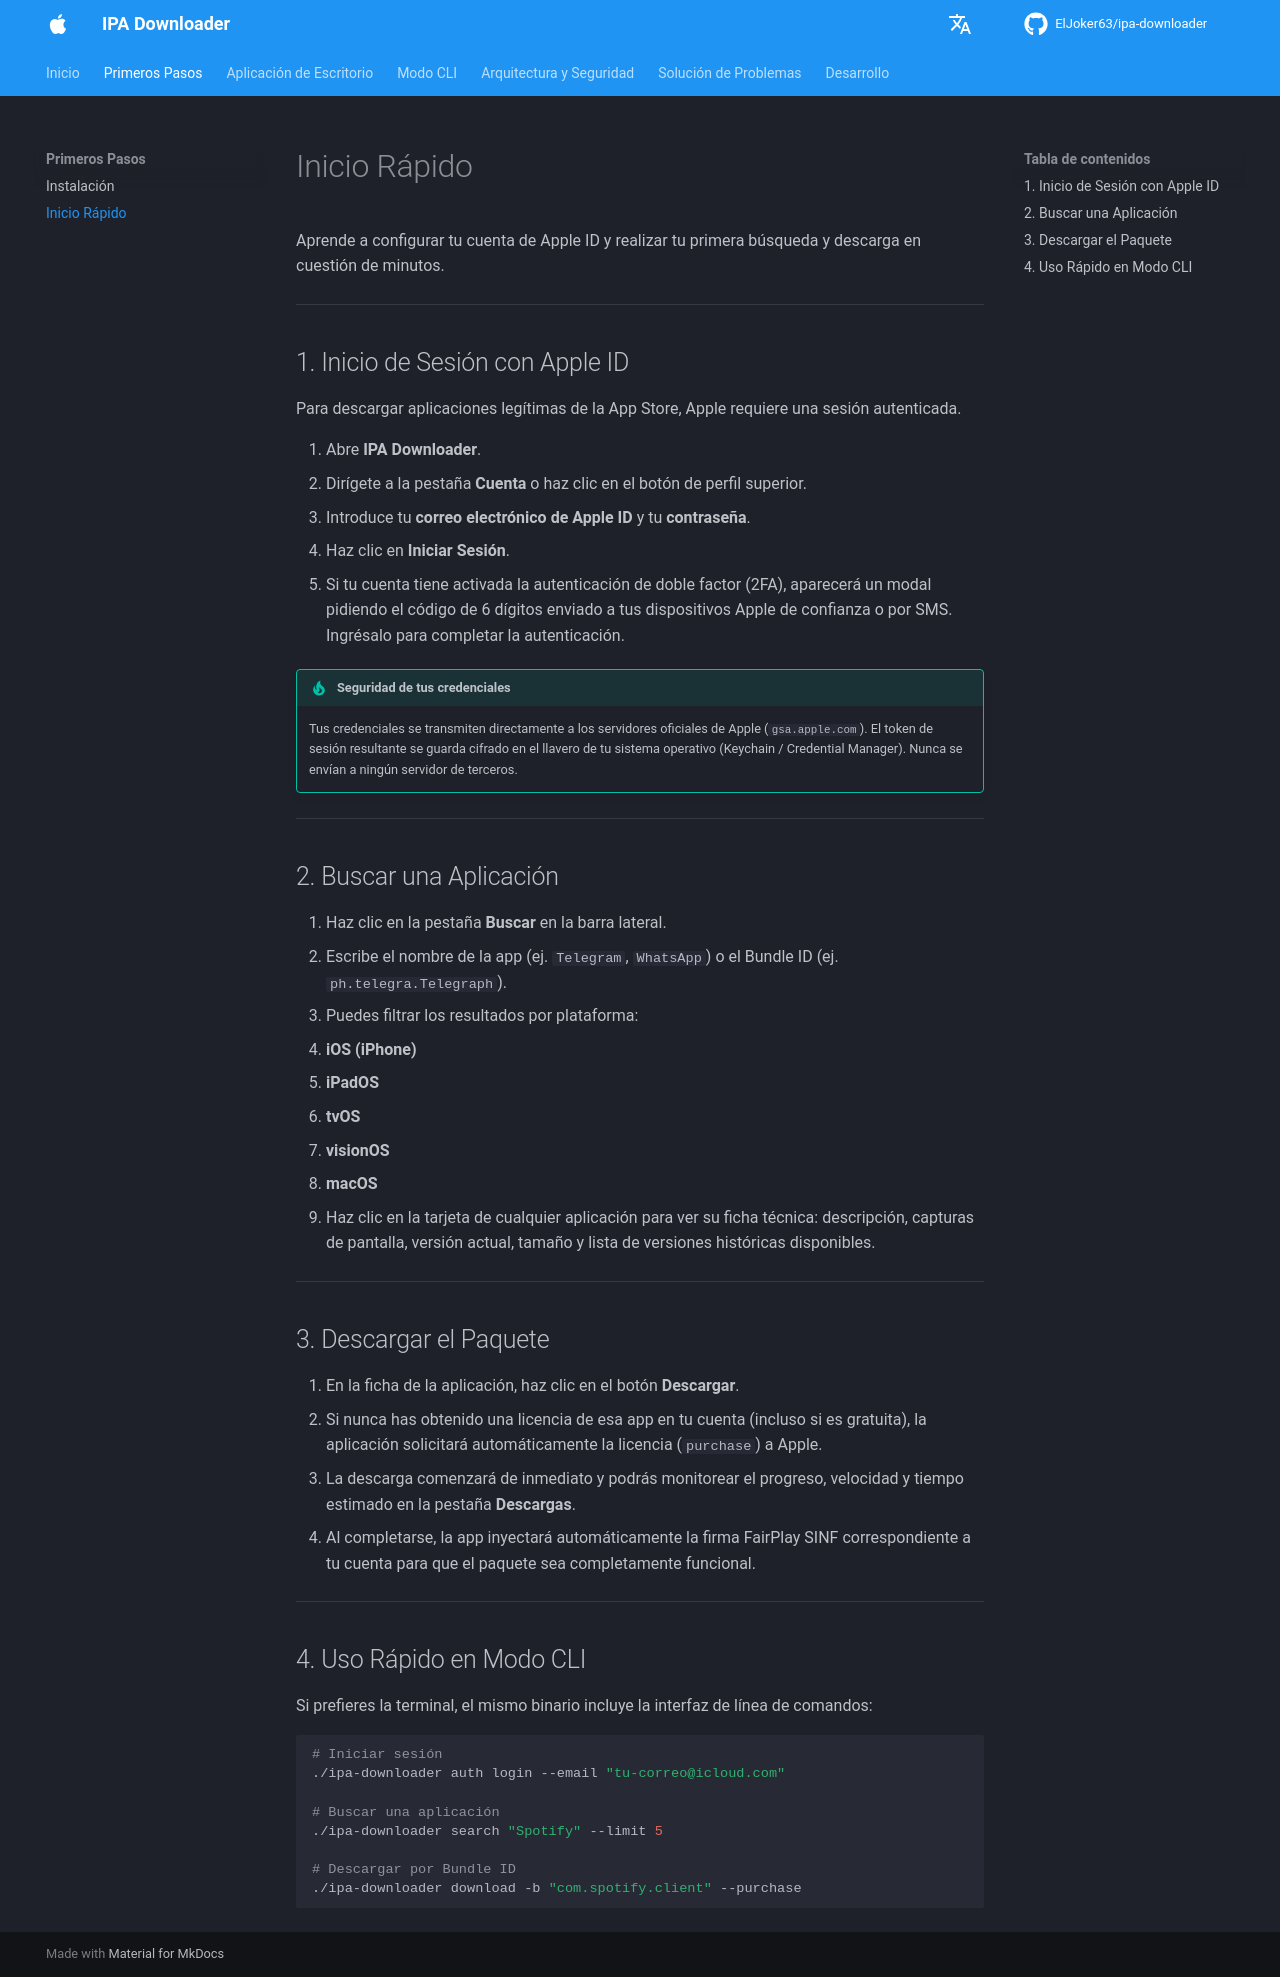

repository: ElJoker63/ipa-downloader · page: getting-started/quickstart/index.html · generator: mkdocs

# Inicio Rápido

Aprende a configurar tu cuenta de Apple ID y realizar tu primera búsqueda y descarga en cuestión de minutos.

---

## 1. Inicio de Sesión con Apple ID

Para descargar aplicaciones legítimas de la App Store, Apple requiere una sesión autenticada.

1. Abre **IPA Downloader**.
2. Dirígete a la pestaña **Cuenta** o haz clic en el botón de perfil superior.
3. Introduce tu **correo electrónico de Apple ID** y tu **contraseña**.
4. Haz clic en **Iniciar Sesión**.
5. Si tu cuenta tiene activada la autenticación de doble factor (2FA), aparecerá un modal pidiendo el código de 6 dígitos enviado a tus dispositivos Apple de confianza o por SMS. Ingrésalo para completar la autenticación.

!!! tip "Seguridad de tus credenciales"
    Tus credenciales se transmiten directamente a los servidores oficiales de Apple (`gsa.apple.com`). El token de sesión resultante se guarda cifrado en el llavero de tu sistema operativo (Keychain / Credential Manager). Nunca se envían a ningún servidor de terceros.

---

## 2. Buscar una Aplicación

1. Haz clic en la pestaña **Buscar** en la barra lateral.
2. Escribe el nombre de la app (ej. `Telegram`, `WhatsApp`) o el Bundle ID (ej. `ph.telegra.Telegraph`).
3. Puedes filtrar los resultados por plataforma:
   * **iOS (iPhone)**
   * **iPadOS**
   * **tvOS**
   * **visionOS**
   * **macOS**
4. Haz clic en la tarjeta de cualquier aplicación para ver su ficha técnica: descripción, capturas de pantalla, versión actual, tamaño y lista de versiones históricas disponibles.

---

## 3. Descargar el Paquete

1. En la ficha de la aplicación, haz clic en el botón **Descargar**.
2. Si nunca has obtenido una licencia de esa app en tu cuenta (incluso si es gratuita), la aplicación solicitará automáticamente la licencia (`purchase`) a Apple.
3. La descarga comenzará de inmediato y podrás monitorear el progreso, velocidad y tiempo estimado en la pestaña **Descargas**.
4. Al completarse, la app inyectará automáticamente la firma FairPlay SINF correspondiente a tu cuenta para que el paquete sea completamente funcional.

---

## 4. Uso Rápido en Modo CLI

Si prefieres la terminal, el mismo binario incluye la interfaz de línea de comandos:

```bash
# Iniciar sesión
./ipa-downloader auth login --email "tu-correo@icloud.com"

# Buscar una aplicación
./ipa-downloader search "Spotify" --limit 5

# Descargar por Bundle ID
./ipa-downloader download -b "com.spotify.client" --purchase
```
